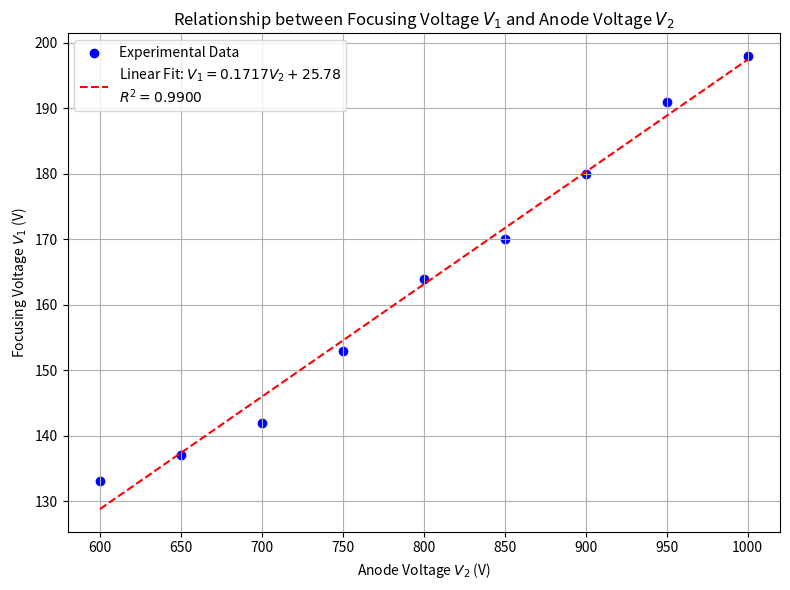

Python code for this plot:

import matplotlib.pyplot as plt
import numpy as np
from scipy import stats

# Data from the LaTeX table
V2 = np.array([600, 650, 700, 750, 800, 850, 900, 950, 1000])
V1 = np.array([133, 137, 142, 153, 164, 170, 180, 191, 198])

# Calculate ratios
ratios = V2 / V1

# Linear regression V1 vs V2
slope, intercept, r_value, p_value, std_err = stats.linregress(V2, V1)
r_squared = r_value**2

# Plotting
plt.figure(figsize=(8, 6))
plt.scatter(V2, V1, color='blue', label='Experimental Data')
plt.plot(V2, slope * V2 + intercept, color='red', linestyle='--', label=f'Linear Fit: $V_1 = {slope:.4f} V_2 {intercept:+.2f}$\n$R^2 = {r_squared:.4f}$')

plt.xlabel(r'Anode Voltage $V_2$ (V)')
plt.ylabel(r'Focusing Voltage $V_1$ (V)')
plt.title(r'Relationship between Focusing Voltage $V_1$ and Anode Voltage $V_2$')
plt.legend()
plt.grid(True)
plt.tight_layout()

# Save plot
plt.savefig('focusing_plot.png', dpi=300)

# Output for LaTeX
print("Ratios:", ", ".join([f"{r:.2f}" for r in ratios]))
print(f"Average Ratio: {np.mean(ratios):.2f}")
print(f"Std Dev of Ratio: {np.std(ratios):.4f}")
print(f"Slope: {slope:.4f}")
print(f"Intercept: {intercept:.4f}")
print(f"R-squared: {r_squared:.4f}")
print(f"Standard Error: {std_err:.4f}")
print(f"Pearson Correlation: {r_value:.4f}")

# Generate LaTeX table row for ratios
ratio_row = " & ".join([f"{r:.2f}" for r in ratios])
print(f"LaTeX Ratio Row: {ratio_row}")
